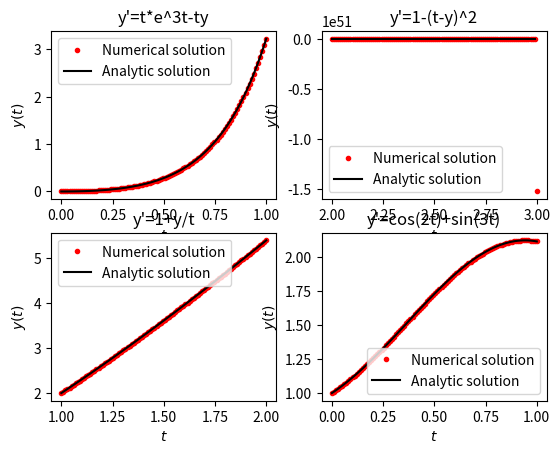

Python code for this plot:
import numpy as np
import matplotlib.pyplot as plt
from scipy.integrate import solve_ivp as ivp

#1st differential equation
def f1(t,y):
	return t*np.exp(3*t)-2*y

def y1_true(t):
	return np.exp(-2*t)*(1-np.exp(5*t)+5*t*np.exp(5*t))/25

#2nd differentia equation
def f2(t,y):
	return 1-(t-y)**2

def y2_true(t):
	return (1-5*t+t**2)/(-3+t)

#3rd differential equation
def f3(t,y):
	return 1+y/t

def y3_true(t):
	return 2*t +t*np.log(t)

#4th differential equation
def f4(t,y):
	return np.cos(2*t)+np.sin(3*t)
	
def y4_true(t):
	return (8-2*np.cos(3*t)+3*np.sin(2*t))/6

#solution of 1st eqn
sol1 = ivp(f1,[0,1],[0],dense_output =True)	
t1 = np.linspace(0,1,100)
y1 = sol1.sol(t1)

#solution of 2nd equation]
sol2 = ivp(f2,[2,3],[1],dense_output=True)
t2 = np.linspace(2,3,100)
y2 = sol2.sol(t2)

#solution of 3rd equation
sol3 = ivp(f3,[1,2],[2],dense_output=True)
t3 = np.linspace(1,2,100)
y3 = sol3.sol(t3)

#solution of 4th equation
sol4 = ivp(f4,[0,1],[1],dense_output=True)
t4 = np.linspace(0,1,100)
y4 = sol4.sol(t4)



fig = plt.figure()
ax1 = fig.add_subplot(221)
ax2 = fig.add_subplot(222)
ax3 = fig.add_subplot(223)
ax4 = fig.add_subplot(224)

ax1.plot(t1,y1.T,'r.',label = 'Numerical solution')
ax1.plot(t1,y1_true(t1),'k-',label = 'Analytic solution')
ax1.legend()
ax1.set_xlabel('$t$')
ax1.set_ylabel('$y(t)$')
ax1.set_title(r"y'=t*e^3t-ty")

ax2.plot(t2,y2.T,'r.',label = 'Numerical solution')
ax2.plot(t2,y2_true(t2),'k-',label = 'Analytic solution')
ax2.legend()
ax2.set_xlabel('$t$')
ax2.set_ylabel('$y(t)$')
ax2.set_title(r"y'=1-(t-y)^2")

ax3.plot(t3,y3.T,'r.',label = 'Numerical solution')
ax3.plot(t3,y3_true(t3),'k-',label = 'Analytic solution')
ax3.legend()
ax3.set_xlabel('$t$')
ax3.set_ylabel('$y(t)$')
ax3.set_title(r"y'=1+y/t")

ax4.plot(t4,y4.T,'r.',label = 'Numerical solution')
ax4.plot(t4,y4_true(t4),'k-',label = 'Analytic solution')
ax4.legend()
ax4.set_xlabel('$t$')
ax4.set_ylabel('$y(t)$')
ax4.set_title(r"y'=cos(2t)+sin(3t)")

plt.show()
